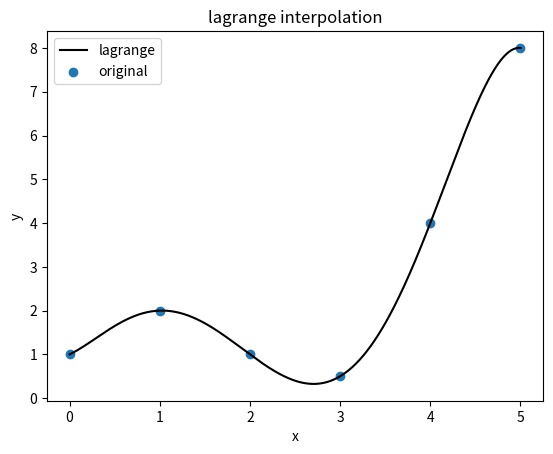

The script that saved this image:
"""interpolation of data 
[redacted]
"""
from scipy.interpolate import *
from numpy import *
import matplotlib.pyplot as plt
x=[0,1,2,3,4,5]
y=[1.0,2.0,1.0,0.5,4.0,8.0]  #taking the data 
pol=lagrange(x,y)                        #lagrange interpolation 
xp=linspace(0,5,1000)
plt.plot(xp,pol(xp),color='k',label='lagrange')              #plotting lagrangian interpolation 
plt.scatter(x,y,label='original')
plt.xlabel('x')
plt.ylabel('y')
plt.legend(loc='best')
plt.title('lagrange interpolation')
plt.xlabel('x')
plt.ylabel('y')
plt.show()
